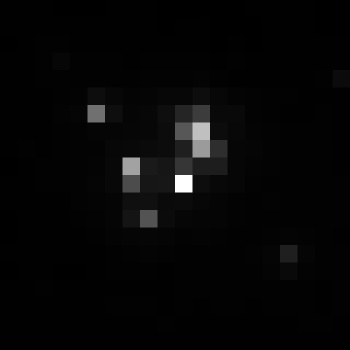

Data behind this chart, as committed beside it:
, xmin, ymin, lat, lon, area, perimeter, max_nanowatts, min_nanowatts, moonlight_illumination, clear_sky_confidence, mean_nanowatts
0, 328, 2669, -0.9458, -0.9458, 1.0, 0.0, 70.02, 0.3596, 11.8, 0.0, 2.224
